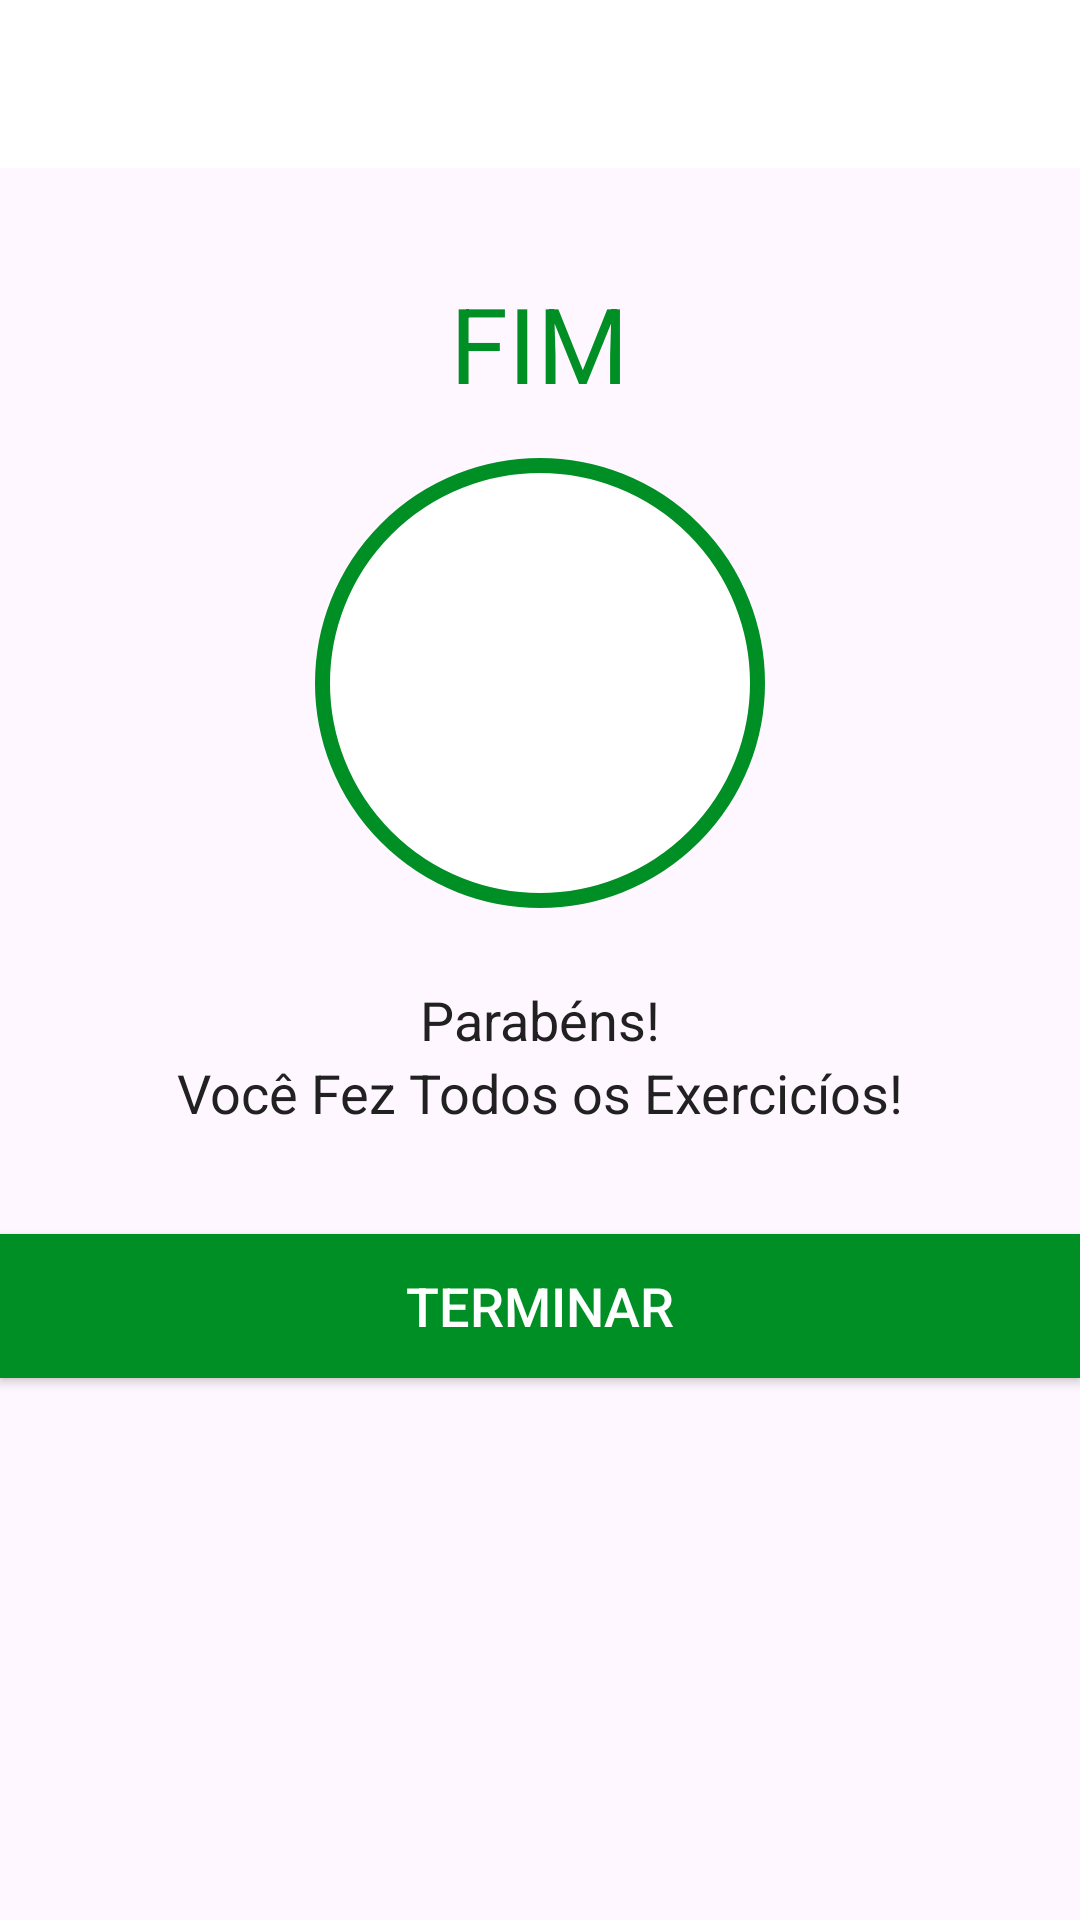

Here is an Android app screen rendered from its layout file. Give the layout XML and the strings, colors and styles it references.
<!-- AndroidManifest.xml: application theme Theme.WorkoutApp -->
<!-- res/layout/activity_finish.xml -->
<?xml version="1.0" encoding="utf-8"?>
<LinearLayout xmlns:android="http://schemas.android.com/apk/res/android"
    xmlns:tools="http://schemas.android.com/tools"
    android:layout_width="match_parent"
    android:layout_height="match_parent"
    android:gravity="center_horizontal"
    android:orientation="vertical"
    tools:context=".FinishActivity">

    <androidx.appcompat.widget.Toolbar
        android:id="@+id/toolbar_finish_activity"
        android:layout_width="match_parent"
        android:layout_height="?android:attr/actionBarSize"
        android:background="#FFFFFF" />

    <TextView
        android:id="@+id/txtEnd"
        android:layout_width="wrap_content"
        android:layout_height="wrap_content"
        android:layout_marginTop="35dp"
        android:text="FIM"
        android:textColor="@color/colorAccent"
        android:textSize="35sp" />

    <LinearLayout
        android:layout_width="150dp"
        android:layout_height="150dp"
        android:layout_gravity="center"
        android:layout_marginTop="15dp"
        android:background="@drawable/item_circular_border"
        android:gravity="center">

        <ImageView
            android:layout_width="50dp"
            android:layout_height="50dp"
            android:contentDescription="@string/image"
            android:src="@drawable/baseline_done_24" />
    </LinearLayout>

    <TextView
        android:layout_width="wrap_content"
        android:layout_height="wrap_content"
        android:layout_marginTop="25dp"
        android:text="Parabéns!"
        android:textColor="#212121"
        android:textSize="18sp" />

    <TextView
        android:layout_width="wrap_content"
        android:layout_height="wrap_content"
        android:text="Você Fez Todos os Exercicíos!"
        android:textColor="#212121"
        android:textSize="18sp" />

    <Button
        android:id="@+id/btnFinish"
        android:layout_width="match_parent"
        android:layout_height="wrap_content"
        android:layout_gravity="bottom"
        android:layout_marginTop="35dp"
        android:background="@color/colorAccent"
        android:text="Terminar"
        android:textColor="#FFFFFF"
        android:textSize="18sp" />

</LinearLayout>
<!-- resources referenced by this layout -->
<resources>
  <color name="colorAccent">#008F24</color>
  <!-- drawable item_circular_border (drawable) -->
  <?xml version="1.0" encoding="utf-8"?>
  <shape xmlns:android="http://schemas.android.com/apk/res/android"
      android:shape="oval"
      >
      <stroke android:width="5dp"
          android:color="@color/colorAccent"/>
      <solid android:color="@color/white"/>
  
  
  
  
  </shape>
  <string name="image">Feito\n</string>
  <style name="Theme.WorkoutApp" parent="Base.Theme.WorkoutApp" />
  <color name="white">#FFFFFFFF</color>
  <style name="Base.Theme.WorkoutApp" parent="Theme.Material3.DayNight.NoActionBar">
          
          
      </style>
</resources>
